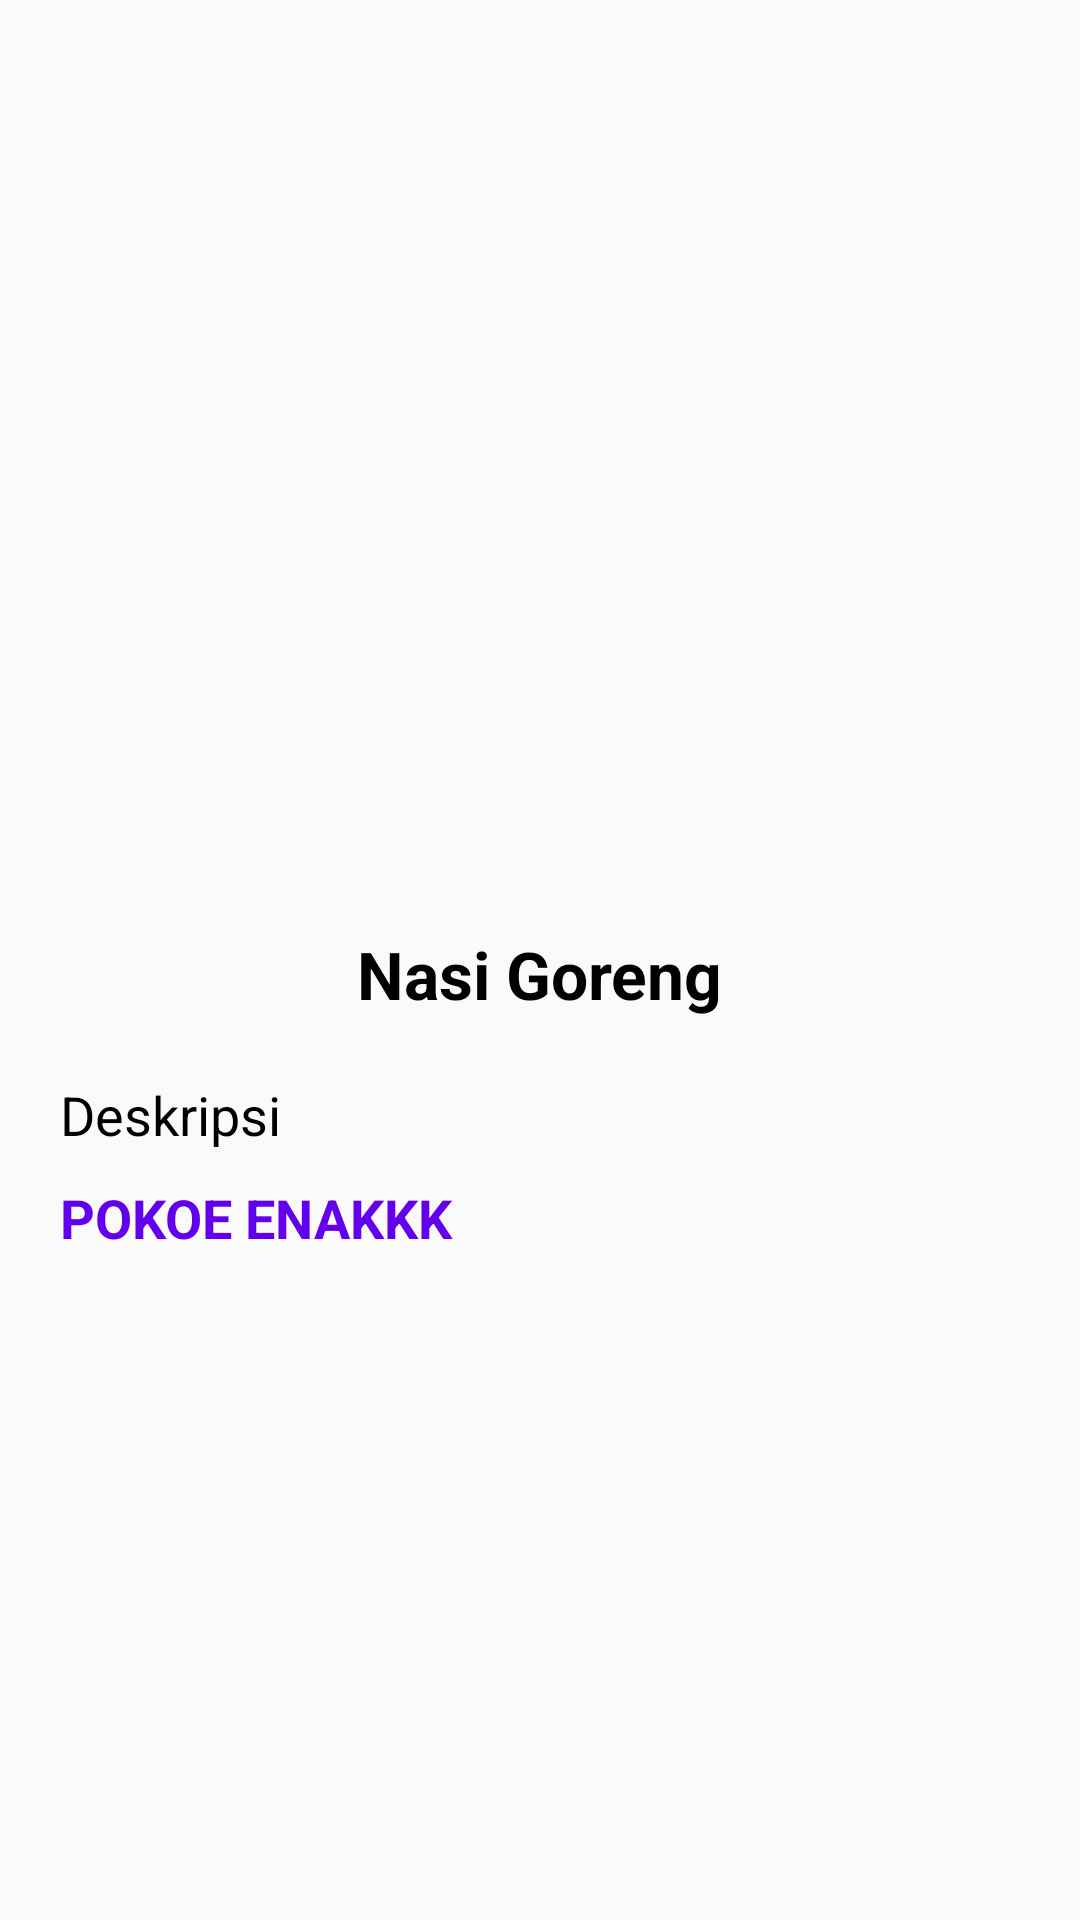

Reconstruct the res/layout file that produces this screen, plus the resources it refers to.
<!-- AndroidManifest.xml: application theme Theme.AplikasiMenuMakanan13294 -->
<!-- res/layout/activity_main2.xml -->
<?xml version="1.0" encoding="utf-8"?>
<LinearLayout xmlns:android="http://schemas.android.com/apk/res/android"
    xmlns:app="http://schemas.android.com/apk/res-auto"
    xmlns:tools="http://schemas.android.com/tools"
    android:layout_width="match_parent"
    android:layout_height="match_parent"
    android:orientation="vertical"
    tools:context=".MainActivity2">
    
    <ImageView
        android:id="@+id/img"
        android:src="@drawable/ic_launcher_background"
        android:scaleType="centerCrop"
        android:layout_width="match_parent"
        android:layout_height="300dp"/>
    
    <TextView
        android:id="@+id/tv1"
        android:layout_width="wrap_content"
        android:layout_height="wrap_content"
        android:text="Nasi Goreng"
        android:textSize="22sp"
        android:textStyle="bold"
        android:layout_gravity="center"
        android:layout_marginTop="10dp"
        android:textColor="@color/black"/>

    <Space
        android:layout_width="match_parent"
        android:layout_height="20dp" />

    <TextView
        android:id="@+id/tv3"
        android:layout_width="match_parent"
        android:layout_height="wrap_content"
        android:paddingLeft="20dp"
        android:paddingRight="20dp"
        android:text="Deskripsi"
        android:textColor="@color/black"
        android:textSize="18sp" />

    <TextView
        android:id="@+id/tv2"
        android:layout_width="match_parent"
        android:layout_height="wrap_content"
        android:layout_gravity="center"
        android:layout_marginTop="10dp"
        android:paddingLeft="20dp"
        android:paddingRight="20dp"
        android:text="POKOE ENAKKK"
        android:textColor="@color/purple_500"
        android:textSize="18sp"
        android:textStyle="bold" />
</LinearLayout>
<!-- resources referenced by this layout -->
<resources>
  <style name="Theme.AplikasiMenuMakanan13294" parent="Theme.AppCompat.Light.DarkActionBar">
          
          <item name="colorPrimary">@color/purple_500</item>
          <item name="colorPrimaryVariant">@color/purple_700</item>
          <item name="colorOnPrimary">@color/white</item>
          
          <item name="colorSecondary">@color/teal_200</item>
          <item name="colorSecondaryVariant">@color/teal_700</item>
          <item name="colorOnSecondary">@color/black</item>
          
          <item name="android:statusBarColor">?attr/colorPrimaryVariant</item>
          
      </style>
  <!-- not gathered from this repository: default colours our renderer supplied (Android Studio template values) -->
  <color name="purple_500">#FF6200EE</color>
  <color name="purple_700">#FF3700B3</color>
  <color name="teal_200">#FF03DAC5</color>
  <color name="teal_700">#FF018786</color>
  <color name="black">#FF000000</color>
  <color name="white">#FFFFFFFF</color>
</resources>
